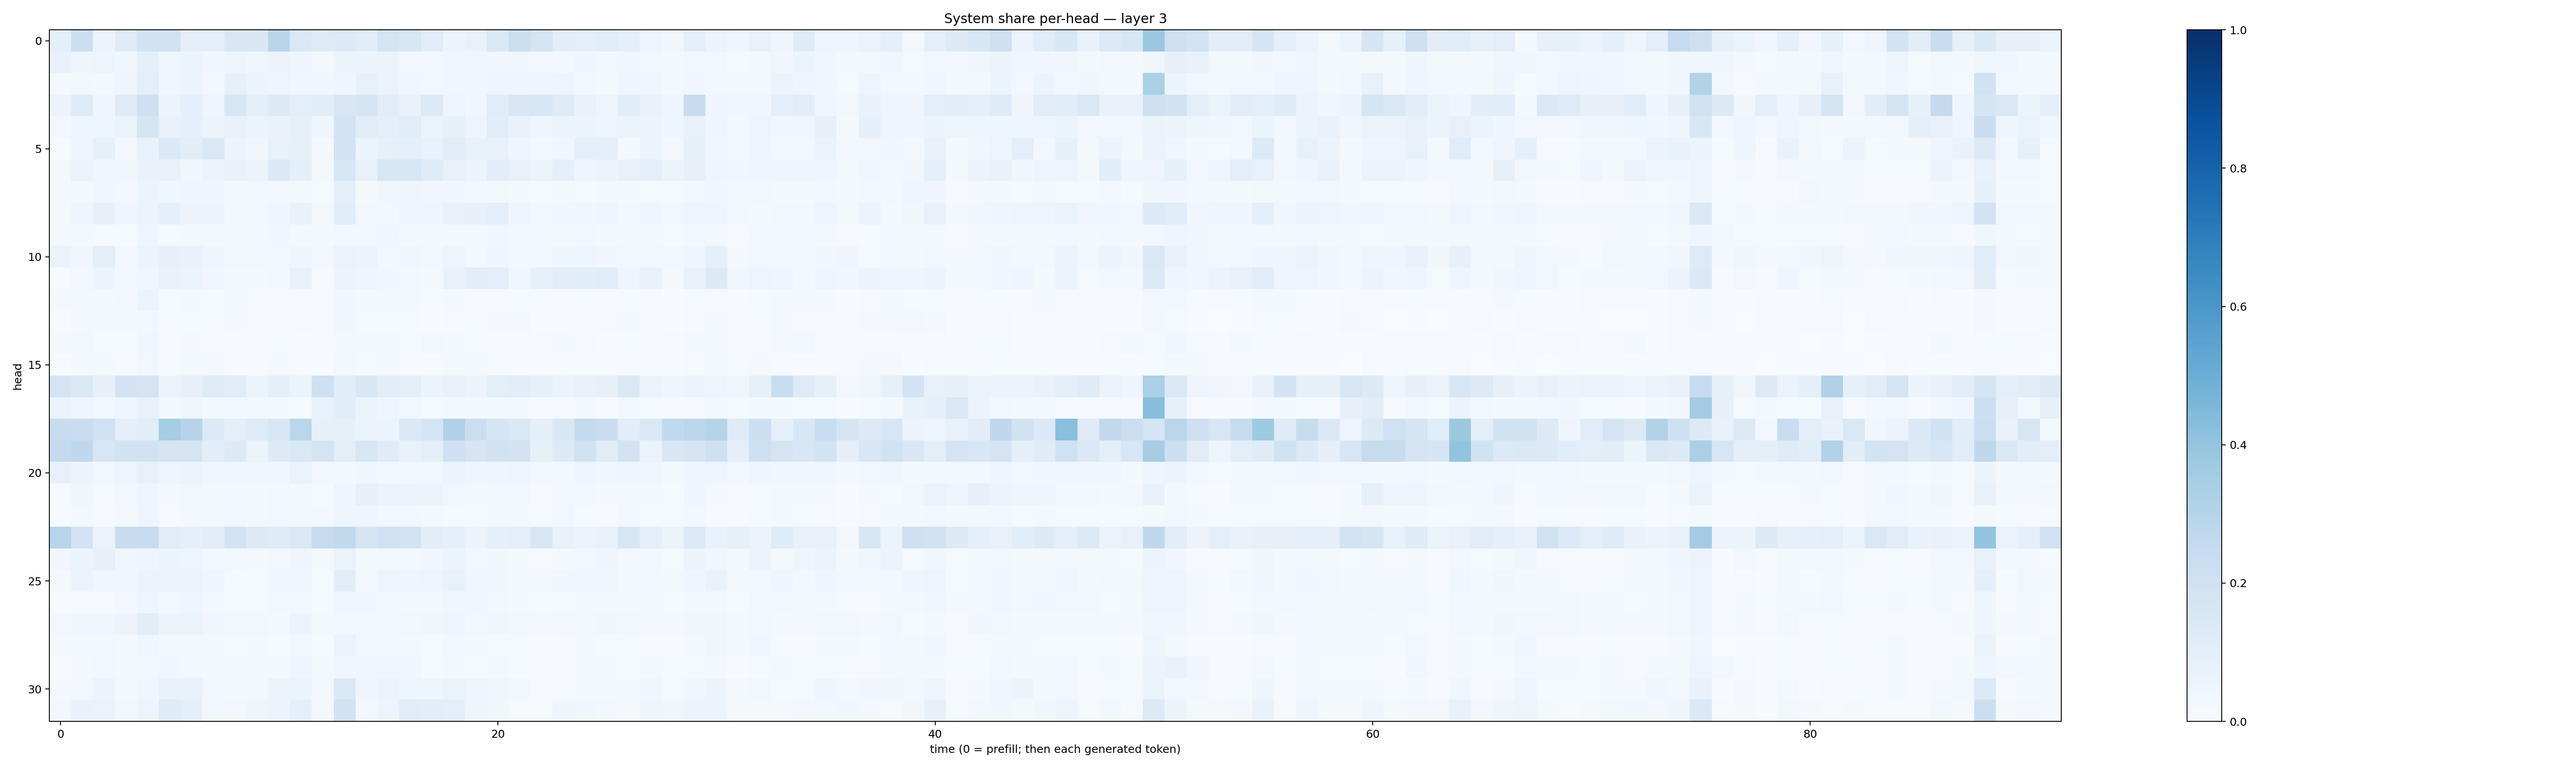

The table this chart was drawn from, first rows:
0.088635094, 0.21518628, 0.056119006, 0.11956052, 0.19283521, 0.19509722, 0.09384767, 0.09739674, 0.15046345, 0.15106878, 0.292958, 0.14629988, 0.12293786, 0.1358113, 0.11513453, 0.17335658, 0.15997244, 0.11277721, 0.060167607, 0.07420591, 0.1481254, 0.21779384, 0.17286615, 0.10321955
0.07369, 0.04299, 0.05018, 0.03665, 0.08612, 0.03723, 0.05356, 0.03211, 0.04856, 0.03805, 0.05492, 0.04565, 0.01869, 0.05446, 0.05156, 0.06356, 0.0243, 0.03001, 0.03421, 0.03655, 0.03343, 0.03764, 0.03098, 0.02582
0.02173, 0.02966, 0.02195, 0.04004, 0.09807, 0.03865, 0.05291, 0.03031, 0.08103, 0.06126, 0.04807, 0.0345, 0.0337, 0.04174, 0.07054, 0.06523, 0.03441, 0.02935, 0.03897, 0.03593, 0.0441, 0.04157, 0.04167, 0.05021
0.0522, 0.124, 0.04467, 0.1239, 0.2095, 0.05411, 0.09073, 0.04262, 0.1569, 0.09412, 0.1313, 0.09957, 0.108, 0.1495, 0.1655, 0.1116, 0.06857, 0.1254, 0.05035, 0.03437, 0.1169, 0.1508, 0.1573, 0.1222
0.02943, 0.04127, 0.04686, 0.06284, 0.1687, 0.07741, 0.09016, 0.0612, 0.07228, 0.0547, 0.07011, 0.07985, 0.04458, 0.1817, 0.1128, 0.09951, 0.1144, 0.06505, 0.08478, 0.05068, 0.1065, 0.06969, 0.04617, 0.05589
0.01291, 0.04277, 0.08537, 0.03117, 0.07274, 0.14, 0.102, 0.1449, 0.0547, 0.03217, 0.07138, 0.08314, 0.01757, 0.1866, 0.06229, 0.0837, 0.09021, 0.07129, 0.1094, 0.07464, 0.074, 0.04349, 0.03007, 0.03371
0.0189, 0.06498, 0.0357, 0.03677, 0.06962, 0.07274, 0.03699, 0.05136, 0.06999, 0.06171, 0.1397, 0.08795, 0.02339, 0.1576, 0.07622, 0.1608, 0.1621, 0.1177, 0.07495, 0.06043, 0.1044, 0.07724, 0.06128, 0.08747
0.01839, 0.02257, 0.03452, 0.02388, 0.0614, 0.03766, 0.04152, 0.04022, 0.0213, 0.02419, 0.02584, 0.02136, 0.01446, 0.0953, 0.01788, 0.03269, 0.03965, 0.03318, 0.03682, 0.02472, 0.0259, 0.02268, 0.01466, 0.01688
0.01762, 0.04571, 0.07974, 0.04123, 0.05445, 0.08671, 0.05551, 0.05984, 0.01796, 0.02951, 0.04507, 0.06643, 0.02879, 0.116, 0.02393, 0.0309, 0.04449, 0.04414, 0.07712, 0.08, 0.0943, 0.04017, 0.02908, 0.03339
0.02164, 0.01685, 0.01276, 0.01348, 0.04045, 0.01365, 0.01982, 0.01626, 0.02138, 0.02506, 0.03235, 0.02223, 0.01989, 0.02955, 0.02556, 0.03309, 0.02117, 0.01771, 0.02181, 0.02609, 0.03687, 0.03023, 0.02469, 0.02134
0.06488, 0.03416, 0.09756, 0.02824, 0.05441, 0.07952, 0.07116, 0.043, 0.02505, 0.02895, 0.0296, 0.04428, 0.02957, 0.06511, 0.05903, 0.02559, 0.03363, 0.02688, 0.04723, 0.02425, 0.04053, 0.02734, 0.02635, 0.04378
0.007313, 0.02626, 0.05131, 0.02695, 0.03194, 0.07086, 0.05347, 0.03256, 0.01996, 0.01571, 0.02905, 0.0708, 0.01167, 0.05653, 0.04293, 0.03576, 0.03035, 0.02055, 0.0711, 0.1051, 0.1004, 0.03672, 0.0832, 0.1044
0.02121, 0.02082, 0.02247, 0.02413, 0.05137, 0.01227, 0.01659, 0.01501, 0.01576, 0.01249, 0.009802, 0.009646, 0.01081, 0.03262, 0.01637, 0.02329, 0.01741, 0.01456, 0.01704, 0.008603, 0.009734, 0.0152, 0.01309, 0.007914
0.007369, 0.02192, 0.01856, 0.01687, 0.03094, 0.01392, 0.01394, 0.01478, 0.01774, 0.009043, 0.009328, 0.01097, 0.01438, 0.03825, 0.01478, 0.01521, 0.01283, 0.00661, 0.01138, 0.01513, 0.02255, 0.01993, 0.007704, 0.008179
0.01762, 0.03054, 0.01203, 0.01397, 0.03858, 0.01088, 0.02114, 0.008374, 0.009181, 0.008381, 0.01266, 0.007098, 0.008386, 0.01717, 0.01808, 0.01673, 0.01544, 0.03073, 0.01638, 0.01459, 0.008783, 0.01084, 0.009505, 0.01951
0.005262, 0.01705, 0.0194, 0.008816, 0.02603, 0.01293, 0.02073, 0.01785, 0.008911, 0.009798, 0.01791, 0.01104, 0.00506, 0.02947, 0.01548, 0.01861, 0.01085, 0.01022, 0.01652, 0.01745, 0.0132, 0.01078, 0.00914, 0.007921
0.1777, 0.1379, 0.08111, 0.1835, 0.1796, 0.05238, 0.07951, 0.1239, 0.117, 0.05268, 0.0897, 0.05947, 0.2055, 0.106, 0.1544, 0.1041, 0.09934, 0.05874, 0.07701, 0.05811, 0.1002, 0.1079, 0.0827, 0.05602
0.06232, 0.0405, 0.0271, 0.0427, 0.07805, 0.01976, 0.03396, 0.01998, 0.0236, 0.01965, 0.02038, 0.01293, 0.0738, 0.1091, 0.0534, 0.0416, 0.024, 0.01458, 0.02342, 0.02004, 0.01898, 0.02279, 0.01125, 0.007888
0.2375, 0.2267, 0.2026, 0.09408, 0.1051, 0.3548, 0.304, 0.1359, 0.09411, 0.1217, 0.1593, 0.2874, 0.08324, 0.08494, 0.0539, 0.06106, 0.1405, 0.1707, 0.3193, 0.2213, 0.1647, 0.1467, 0.08759, 0.1504
0.252, 0.2664, 0.1599, 0.1894, 0.1914, 0.1744, 0.1719, 0.1066, 0.1255, 0.06428, 0.1266, 0.1479, 0.1758, 0.09803, 0.161, 0.1178, 0.07114, 0.1006, 0.2082, 0.168, 0.1949, 0.1813, 0.08401, 0.1267
0.07412, 0.05553, 0.02447, 0.05071, 0.07042, 0.04999, 0.05833, 0.03126, 0.03822, 0.03393, 0.03329, 0.06605, 0.02988, 0.01822, 0.03401, 0.02826, 0.02702, 0.02926, 0.05858, 0.03908, 0.0413, 0.047, 0.03042, 0.02842
0.01196, 0.03523, 0.01299, 0.02405, 0.04503, 0.01769, 0.02523, 0.01708, 0.03077, 0.01761, 0.02473, 0.02085, 0.01542, 0.04354, 0.08017, 0.06421, 0.05984, 0.05683, 0.02346, 0.019, 0.02429, 0.02594, 0.01164, 0.02409
0.01492, 0.02281, 0.01161, 0.02178, 0.04078, 0.0106, 0.0176, 0.01565, 0.02822, 0.02038, 0.02635, 0.0179, 0.02373, 0.04219, 0.04191, 0.02758, 0.02566, 0.01881, 0.01533, 0.01447, 0.01836, 0.02241, 0.0136, 0.02393
0.2963, 0.1828, 0.06283, 0.2373, 0.2383, 0.1097, 0.08715, 0.1053, 0.1814, 0.13, 0.1224, 0.1457, 0.2491, 0.2627, 0.1729, 0.2011, 0.1851, 0.1037, 0.09342, 0.05789, 0.08991, 0.09588, 0.1504, 0.07438
0.03445, 0.0624, 0.07837, 0.03371, 0.03928, 0.05125, 0.04987, 0.03066, 0.02398, 0.01809, 0.02362, 0.04046, 0.01698, 0.06503, 0.0186, 0.01965, 0.03026, 0.03302, 0.05295, 0.02916, 0.03158, 0.02193, 0.0114, 0.02154
0.0215, 0.05782, 0.03651, 0.03855, 0.06169, 0.06041, 0.06116, 0.03913, 0.01351, 0.01301, 0.03664, 0.03155, 0.0132, 0.105, 0.02992, 0.05028, 0.04332, 0.04841, 0.07099, 0.03676, 0.03451, 0.02269, 0.01588, 0.0315
0.006484, 0.0148, 0.01159, 0.02865, 0.04665, 0.0295, 0.03937, 0.02785, 0.0156, 0.013, 0.02562, 0.02647, 0.01416, 0.03336, 0.0373, 0.0288, 0.01967, 0.01583, 0.03609, 0.03862, 0.02499, 0.02258, 0.01293, 0.01561
0.02598, 0.03644, 0.03708, 0.0563, 0.1018, 0.05292, 0.06087, 0.03382, 0.02603, 0.02489, 0.01932, 0.05239, 0.01654, 0.02512, 0.02372, 0.02903, 0.03075, 0.03576, 0.04204, 0.02865, 0.03658, 0.03038, 0.01564, 0.02718
0.02006, 0.02363, 0.0258, 0.01586, 0.03603, 0.02213, 0.01945, 0.01749, 0.01548, 0.02202, 0.01344, 0.02661, 0.01497, 0.06578, 0.0283, 0.02811, 0.02332, 0.01406, 0.02733, 0.02001, 0.0149, 0.01401, 0.007529, 0.009117
0.009802, 0.02301, 0.0296, 0.02038, 0.02608, 0.03174, 0.02567, 0.02037, 0.02207, 0.01752, 0.02195, 0.04011, 0.01583, 0.03328, 0.03763, 0.0313, 0.0318, 0.01543, 0.02215, 0.01322, 0.01638, 0.01259, 0.0108, 0.01018
0.02255, 0.02743, 0.06076, 0.01955, 0.03259, 0.07485, 0.07069, 0.02879, 0.02252, 0.01971, 0.05159, 0.05951, 0.02474, 0.1442, 0.04056, 0.05406, 0.04639, 0.04502, 0.06392, 0.04128, 0.0323, 0.02662, 0.01023, 0.01436
0.02619, 0.0701, 0.06621, 0.02359, 0.04917, 0.1174, 0.08904, 0.02991, 0.0245, 0.04415, 0.0586, 0.08878, 0.02411, 0.1907, 0.03082, 0.04871, 0.11, 0.1047, 0.09729, 0.0427, 0.03662, 0.01455, 0.01365, 0.04244
